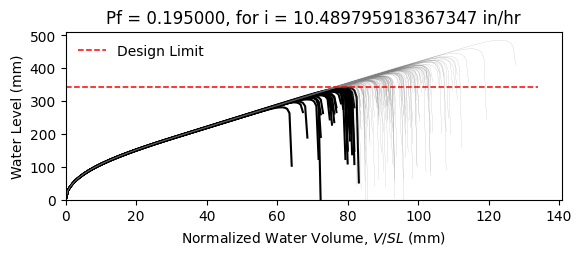

The file beside this chart, header and first rows:
W12X19, L = 360.0 in, slope = 0.020833333333333332 in/in, dead load = 6.944444444444444e-05 kip/in…
zwlim AISC Appendix 2, zwlim DAMP, zwlim Proposed for ASCE 7, zwlim Neglect Ponding, dhnom Denver, dhnom New York, dhnom New Orleans, dh Denver, dh New York, dh New Orleans, dmax
11.37, 10.83, 9.945, 12.05, 1.824, 1.824, 1.824, 4.465, 4.465, 4.465, 15.61, Safe, 
11.37, 10.83, 9.945, 12.05, 1.824, 1.824, 1.824, 4.465, 4.465, 4.465, 13.78, Safe, 
11.37, 10.83, 9.945, 12.05, 1.824, 1.824, 1.824, 4.465, 4.465, 4.465, 13.38, Fail, 
11.37, 10.83, 9.945, 12.05, 1.824, 1.824, 1.824, 4.465, 4.465, 4.465, 15.62, Safe, 
11.37, 10.83, 9.945, 12.05, 1.824, 1.824, 1.824, 4.465, 4.465, 4.465, 12.99, Fail, 
11.37, 10.83, 9.945, 12.05, 1.824, 1.824, 1.824, 4.465, 4.465, 4.465, 19.12, Safe, 
11.37, 10.83, 9.945, 12.05, 1.824, 1.824, 1.824, 4.465, 4.465, 4.465, 14.53, Safe, 
11.37, 10.83, 9.945, 12.05, 1.824, 1.824, 1.824, 4.465, 4.465, 4.465, 13.22, Fail, 
11.37, 10.83, 9.945, 12.05, 1.824, 1.824, 1.824, 4.465, 4.465, 4.465, 15.2, Safe, 
11.37, 10.83, 9.945, 12.05, 1.824, 1.824, 1.824, 4.465, 4.465, 4.465, 14.29, Safe, 
11.37, 10.83, 9.945, 12.05, 1.824, 1.824, 1.824, 4.465, 4.465, 4.465, 12.56, Fail, 
11.37, 10.83, 9.945, 12.05, 1.824, 1.824, 1.824, 4.465, 4.465, 4.465, 12.2, Fail, 
11.37, 10.83, 9.945, 12.05, 1.824, 1.824, 1.824, 4.465, 4.465, 4.465, 15.44, Safe, 
11.37, 10.83, 9.945, 12.05, 1.824, 1.824, 1.824, 4.465, 4.465, 4.465, 13.52, Safe, 
11.37, 10.83, 9.945, 12.05, 1.824, 1.824, 1.824, 4.465, 4.465, 4.465, 15.56, Safe, 
11.37, 10.83, 9.945, 12.05, 1.824, 1.824, 1.824, 4.465, 4.465, 4.465, 14.22, Safe, 
11.37, 10.83, 9.945, 12.05, 1.824, 1.824, 1.824, 4.465, 4.465, 4.465, 14.68, Safe, 
11.37, 10.83, 9.945, 12.05, 1.824, 1.824, 1.824, 4.465, 4.465, 4.465, 16.08, Safe, 
11.37, 10.83, 9.945, 12.05, 1.824, 1.824, 1.824, 4.465, 4.465, 4.465, 13.24, Fail, 
11.37, 10.83, 9.945, 12.05, 1.824, 1.824, 1.824, 4.465, 4.465, 4.465, 13.94, Safe, 
11.37, 10.83, 9.945, 12.05, 1.824, 1.824, 1.824, 4.465, 4.465, 4.465, 13.1, Fail, 
11.37, 10.83, 9.945, 12.05, 1.824, 1.824, 1.824, 4.465, 4.465, 4.465, 15.49, Safe, 
11.37, 10.83, 9.945, 12.05, 1.824, 1.824, 1.824, 4.465, 4.465, 4.465, 15.89, Safe, 
11.37, 10.83, 9.945, 12.05, 1.824, 1.824, 1.824, 4.465, 4.465, 4.465, 14.39, Safe, 
11.37, 10.83, 9.945, 12.05, 1.824, 1.824, 1.824, 4.465, 4.465, 4.465, 13.86, Safe, 
11.37, 10.83, 9.945, 12.05, 1.824, 1.824, 1.824, 4.465, 4.465, 4.465, 12.25, Fail, 
11.37, 10.83, 9.945, 12.05, 1.824, 1.824, 1.824, 4.465, 4.465, 4.465, 15.18, Safe, 
11.37, 10.83, 9.945, 12.05, 1.824, 1.824, 1.824, 4.465, 4.465, 4.465, 14.77, Safe, 
11.37, 10.83, 9.945, 12.05, 1.824, 1.824, 1.824, 4.465, 4.465, 4.465, 13.29, Fail, 
11.37, 10.83, 9.945, 12.05, 1.824, 1.824, 1.824, 4.465, 4.465, 4.465, 16.5, Safe, 
11.37, 10.83, 9.945, 12.05, 1.824, 1.824, 1.824, 4.465, 4.465, 4.465, 14.8, Safe, 
11.37, 10.83, 9.945, 12.05, 1.824, 1.824, 1.824, 4.465, 4.465, 4.465, 15.1, Safe, 
11.37, 10.83, 9.945, 12.05, 1.824, 1.824, 1.824, 4.465, 4.465, 4.465, 13.66, Safe, 
11.37, 10.83, 9.945, 12.05, 1.824, 1.824, 1.824, 4.465, 4.465, 4.465, 16.14, Safe, 
11.37, 10.83, 9.945, 12.05, 1.824, 1.824, 1.824, 4.465, 4.465, 4.465, 15.36, Safe, 
11.37, 10.83, 9.945, 12.05, 1.824, 1.824, 1.824, 4.465, 4.465, 4.465, 13.24, Fail, 
11.37, 10.83, 9.945, 12.05, 1.824, 1.824, 1.824, 4.465, 4.465, 4.465, 14.82, Safe, 
11.37, 10.83, 9.945, 12.05, 1.824, 1.824, 1.824, 4.465, 4.465, 4.465, 15.17, Safe, 
11.37, 10.83, 9.945, 12.05, 1.824, 1.824, 1.824, 4.465, 4.465, 4.465, 15.81, Safe, 
11.37, 10.83, 9.945, 12.05, 1.824, 1.824, 1.824, 4.465, 4.465, 4.465, 12.7, Fail, 
11.37, 10.83, 9.945, 12.05, 1.824, 1.824, 1.824, 4.465, 4.465, 4.465, 16.22, Safe, 
11.37, 10.83, 9.945, 12.05, 1.824, 1.824, 1.824, 4.465, 4.465, 4.465, 13.73, Safe, 
11.37, 10.83, 9.945, 12.05, 1.824, 1.824, 1.824, 4.465, 4.465, 4.465, 14.27, Safe, 
11.37, 10.83, 9.945, 12.05, 1.824, 1.824, 1.824, 4.465, 4.465, 4.465, 14.08, Safe, 
11.37, 10.83, 9.945, 12.05, 1.824, 1.824, 1.824, 4.465, 4.465, 4.465, 15.87, Safe, 
11.37, 10.83, 9.945, 12.05, 1.824, 1.824, 1.824, 4.465, 4.465, 4.465, 12.58, Fail, 
11.37, 10.83, 9.945, 12.05, 1.824, 1.824, 1.824, 4.465, 4.465, 4.465, 14.57, Safe, 
11.37, 10.83, 9.945, 12.05, 1.824, 1.824, 1.824, 4.465, 4.465, 4.465, 13.56, Safe, 
11.37, 10.83, 9.945, 12.05, 1.824, 1.824, 1.824, 4.465, 4.465, 4.465, 14.59, Safe, 
11.37, 10.83, 9.945, 12.05, 1.824, 1.824, 1.824, 4.465, 4.465, 4.465, 13.32, Fail, 
11.37, 10.83, 9.945, 12.05, 1.824, 1.824, 1.824, 4.465, 4.465, 4.465, 15.47, Safe, 
11.37, 10.83, 9.945, 12.05, 1.824, 1.824, 1.824, 4.465, 4.465, 4.465, 11.77, Fail, 
11.37, 10.83, 9.945, 12.05, 1.824, 1.824, 1.824, 4.465, 4.465, 4.465, 14.66, Safe, 
11.37, 10.83, 9.945, 12.05, 1.824, 1.824, 1.824, 4.465, 4.465, 4.465, 13.64, Safe, 
11.37, 10.83, 9.945, 12.05, 1.824, 1.824, 1.824, 4.465, 4.465, 4.465, 16.54, Safe, 
11.37, 10.83, 9.945, 12.05, 1.824, 1.824, 1.824, 4.465, 4.465, 4.465, 13.44, Fail, 
11.37, 10.83, 9.945, 12.05, 1.824, 1.824, 1.824, 4.465, 4.465, 4.465, 14.29, Safe, 
11.37, 10.83, 9.945, 12.05, 1.824, 1.824, 1.824, 4.465, 4.465, 4.465, 13.48, Safe, 
11.37, 10.83, 9.945, 12.05, 1.824, 1.824, 1.824, 4.465, 4.465, 4.465, 12.39, Fail, 
... 142 more rows
